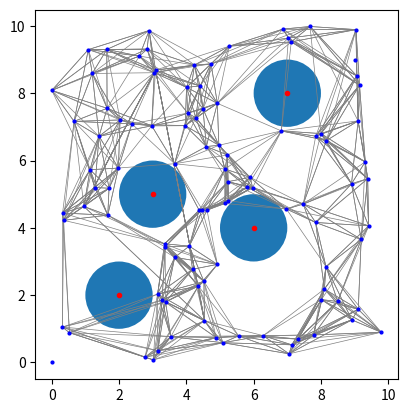

Recreate this plot in Python.
"""
    code tests
"""
from scipy.stats import gaussian_kde
from matplotlib import pyplot as plt
import numpy as np

def test_gaussian():
    """
        Test Gaussian KDE
    """
    # Generate some random data
    data = np.random.normal(0, 1, size=1000)

    # Fit a Gaussian KDE to the data
    kde = gaussian_kde(data)

    # Create a grid of points where we want to evaluate the KDE
    x_grid = np.linspace(-5, 5, 1000)

    # Evaluate the KDE on the grid
    kde_values = kde(x_grid)

    # Plot the results
    plt.figure(figsize=(8, 6))
    plt.plot(x_grid, kde_values, label='Gaussian KDE')
    plt.hist(data, bins=30, density=True, alpha=0.5, label='Histogram of data')
    plt.title('Gaussian Kernel Density Estimate')
    plt.xlabel('Value')
    plt.ylabel('Density')
    plt.legend()
    plt.savefig("test.png")

def test_prm():
    import numpy as np
    import matplotlib.pyplot as plt
    from scipy.spatial import KDTree

    class Node:
        def __init__(self, x, y):
            self.x = x
            self.y = y

    def distance(node1, node2):
        return np.sqrt((node1.x - node2.x)**2 + (node1.y - node2.y)**2)

    def is_collision_free(node, obstacles, radius=1):
        for ox, oy in obstacles:
            if distance(node, Node(ox, oy)) <= radius:
                return False
        return True

    def sample_free_space(bounds, obstacles, num_samples):
        samples = []
        min_x, max_x, min_y, max_y = bounds
        while len(samples) < num_samples:
            x = np.random.uniform(min_x, max_x)
            y = np.random.uniform(min_y, max_y)
            node = Node(x, y)
            if is_collision_free(node, obstacles):
                samples.append(node)
        return samples

    def build_roadmap(samples, k=10):
        roadmap = []
        kd_tree = KDTree([(node.x, node.y) for node in samples])
        for i, node in enumerate(samples):
            distances, indices = kd_tree.query((node.x, node.y), k=k+1)
            edges = [(i, idx) for idx, dist in zip(indices[1:], distances[1:]) if dist > 0]
            roadmap.extend(edges)
        return roadmap

    def find_path(start, goal, roadmap, samples):
        start_idx = len(samples)
        goal_idx = len(samples) + 1
        samples.extend([start, goal])

        kd_tree = KDTree([(node.x, node.y) for node in samples])
        roadmap.extend(build_roadmap([start, goal], k=10))

        graph = {i: [] for i in range(len(samples))}
        for (i, j) in roadmap:
            graph[i].append(j)
            graph[j].append(i)

        def dijkstra(graph, start, goal):
            import heapq
            queue = [(0, start)]
            distances = {node: float('inf') for node in graph}
            distances[start] = 0
            predecessors = {node: None for node in graph}

            while queue:
                current_distance, current_node = heapq.heappop(queue)
                if current_node == goal:
                    break
                for neighbor in graph[current_node]:
                    distance = current_distance + distance(samples[current_node], samples[neighbor])
                    if distance < distances[neighbor]:
                        distances[neighbor] = distance
                        predecessors[neighbor] = current_node
                        heapq.heappush(queue, (distance, neighbor))

            path = []
            while goal is not None:
                path.append(goal)
                goal = predecessors[goal]
            return path[::-1]

        path_indices = dijkstra(graph, start_idx, goal_idx)
        path = [samples[idx] for idx in path_indices]
        return path

    def plot_roadmap(roadmap, samples, obstacles, path=None):
        fig, ax = plt.subplots()
        for (i, j) in roadmap:
            ax.plot([samples[i].x, samples[j].x], [samples[i].y, samples[j].y], 'gray', linestyle='-', linewidth=0.5)

        for node in samples:
            ax.plot(node.x, node.y, 'bo', markersize=2)

        for ox, oy in obstacles:
            ax.plot(ox, oy, 'ro', markersize=3)
            ax.add_patch(plt.Circle((ox, oy), radius=1))


        if path:
            path_x = [node.x for node in path]
            path_y = [node.y for node in path]
            ax.plot(path_x, path_y, 'g-', linewidth=2)

        ax.set_aspect('equal')
        plt.show()

    # Define problem
    bounds = (0, 10, 0, 10)
    obstacles = [(2, 2), (3, 5), (7, 8), (6, 4)]
    num_samples = 100

    # PRM algorithm
    samples = sample_free_space(bounds, obstacles, num_samples)
    roadmap = build_roadmap(samples)
    start = Node(0, 0)
    goal = Node(9, 9)
    path = find_path(start, goal, roadmap, samples)

    # Plot results
    plot_roadmap(roadmap, samples, obstacles, path)

if __name__ == "__main__":
    # test_gaussian()
    test_prm()